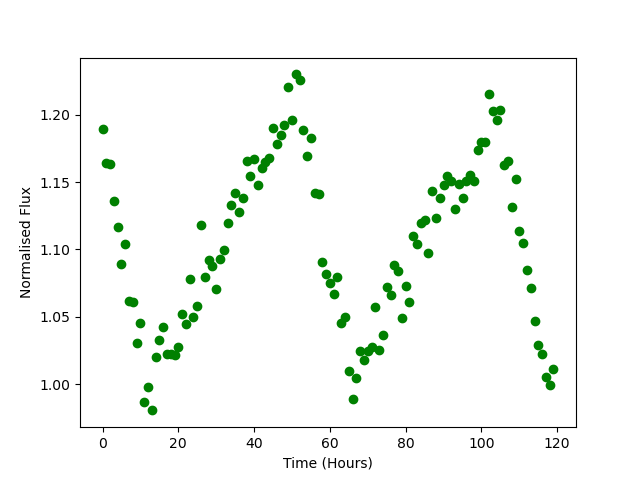

Values plotted in this chart, from the file beside it:
Time, Flux
0.0, 1.189
1.0, 1.164
2.0, 1.163
3.0, 1.136
4.0, 1.117
5.0, 1.089
6.0, 1.104
7.0, 1.062
8.0, 1.061
9.0, 1.031
10.0, 1.045
11.0, 0.9871
12.0, 0.9976
13.0, 0.9806
14.0, 1.02
15.0, 1.032
16.0, 1.042
17.0, 1.022
18.0, 1.022
19.0, 1.022
20.0, 1.027
21.0, 1.052
22.0, 1.045
23.0, 1.078
24.0, 1.05
25.0, 1.058
26.0, 1.118
27.0, 1.079
28.0, 1.092
29.0, 1.087
30.0, 1.07
31.0, 1.093
32.0, 1.1
33.0, 1.12
34.0, 1.133
35.0, 1.142
36.0, 1.128
37.0, 1.139
38.0, 1.166
39.0, 1.155
40.0, 1.167
41.0, 1.148
42.0, 1.16
43.0, 1.165
44.0, 1.168
45.0, 1.191
46.0, 1.179
47.0, 1.185
48.0, 1.192
49.0, 1.221
50.0, 1.196
51.0, 1.23
52.0, 1.226
53.0, 1.189
54.0, 1.169
55.0, 1.182
56.0, 1.142
57.0, 1.141
58.0, 1.091
59.0, 1.082
... 60 more rows
